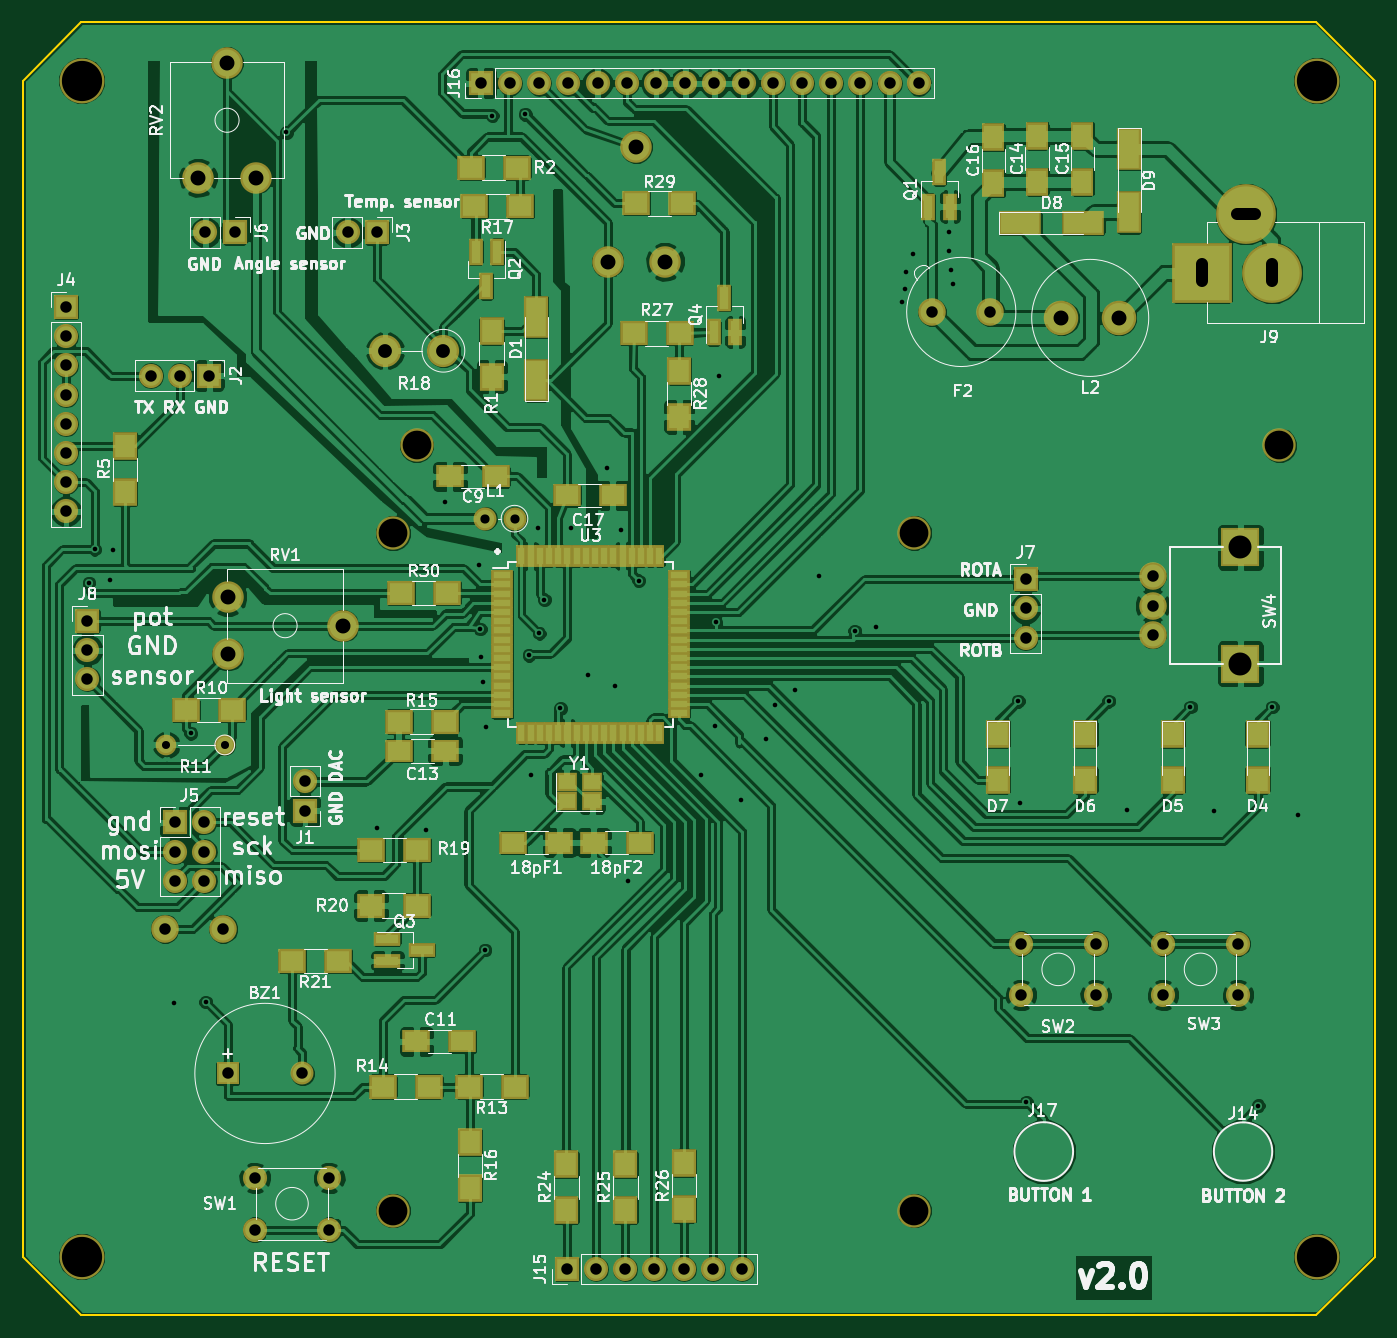
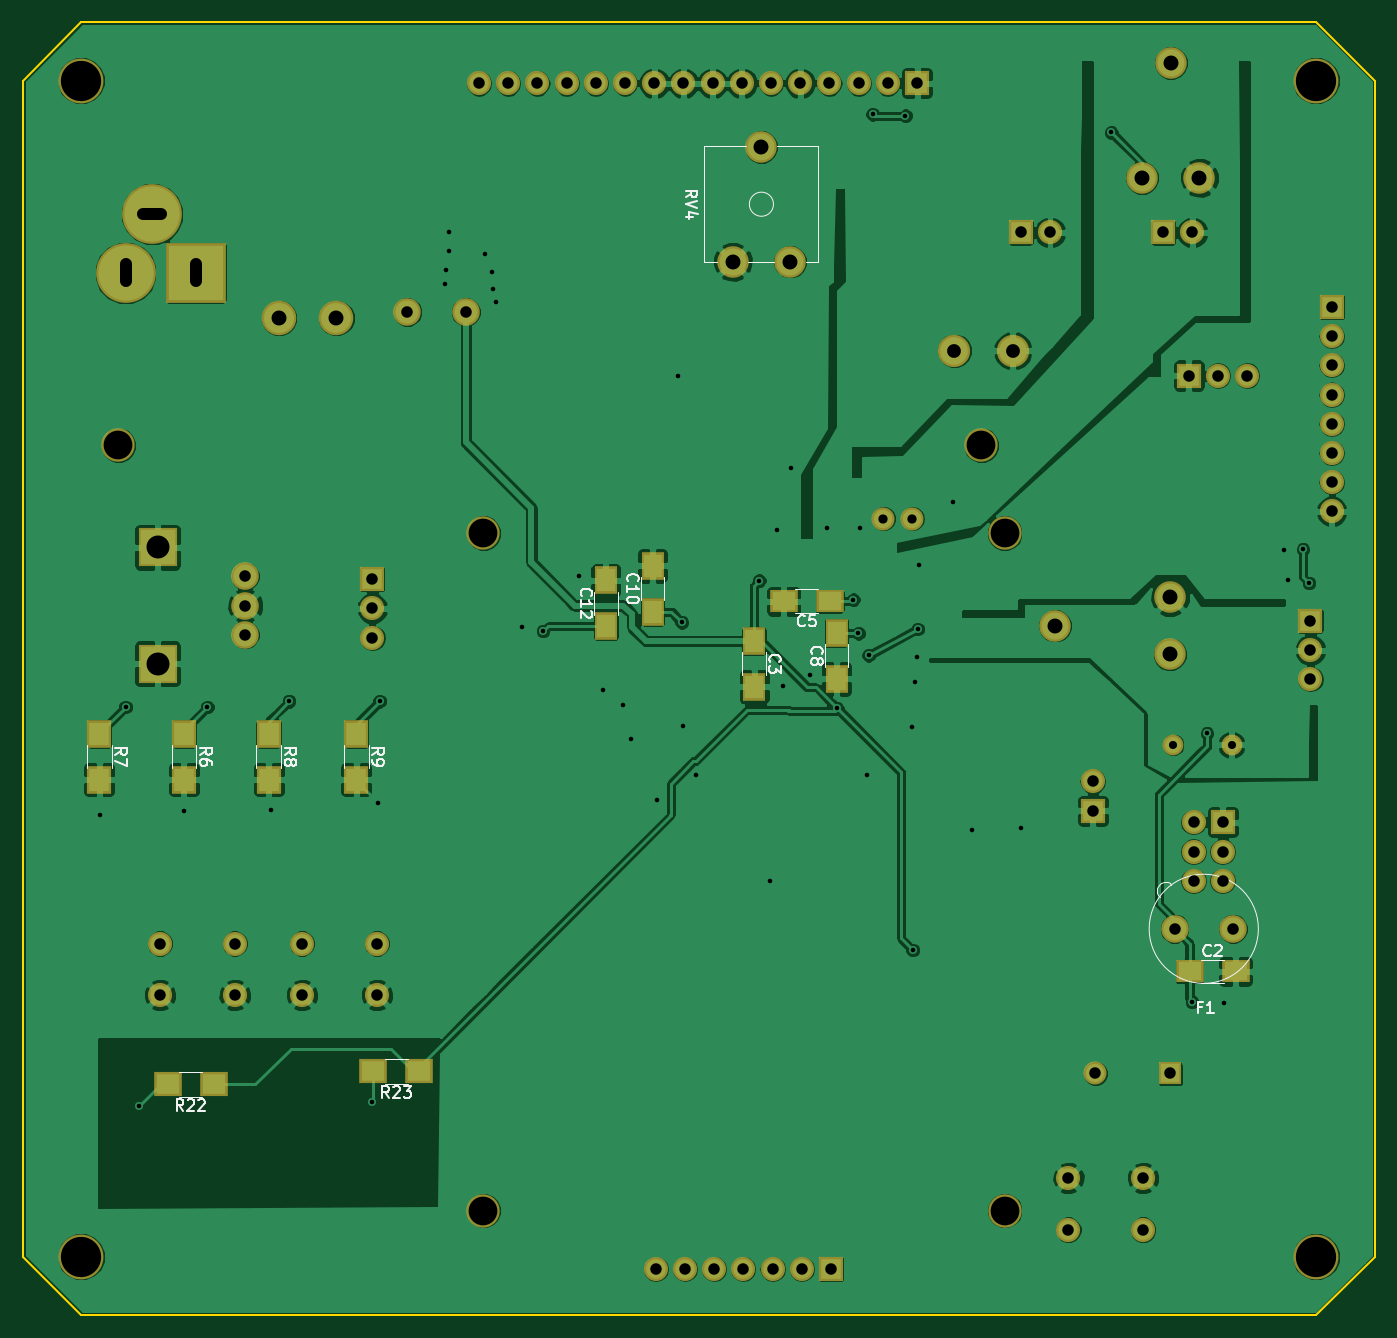
Circuit board: 9 layer files. Board 117.6 x 112.5 mm.
- bottom_copper: panel-B.Cu.gbl (201828 bytes)
- bottom_mask: panel-B.Mask.gbs (4303 bytes)
- bottom_silk: panel-B.SilkS.gbo (13992 bytes)
- outline: panel-Edge.Cuts.gko (721 bytes)
- top_copper: panel-F.Cu.gtl (355017 bytes)
- top_mask: panel-F.Mask.gts (7783 bytes)
- top_silk: panel-F.SilkS.gto (98282 bytes)
- drill: panel-NPTH.xln (342 bytes)
- drill: panel.xln (2963 bytes)

=== bottom_copper: panel-B.Cu.gbl (201828 bytes, source omitted) ===
=== bottom_mask: panel-B.Mask.gbs ===
G04 #@! TF.FileFunction,Soldermask,Bot*
%FSLAX46Y46*%
G04 Gerber Fmt 4.6, Leading zero omitted, Abs format (unit mm)*
G04 Created by KiCad (PCBNEW 4.0.7-e2-6376~61~ubuntu18.04.1) date Sat Mar 13 17:21:18 2021*
%MOMM*%
%LPD*%
G01*
G04 APERTURE LIST*
%ADD10C,0.100000*%
%ADD11C,2.740000*%
%ADD12R,2.000000X2.000000*%
%ADD13C,2.000000*%
%ADD14R,2.400000X2.000000*%
%ADD15R,2.000000X2.400000*%
%ADD16C,2.400000*%
%ADD17C,5.200000*%
%ADD18R,5.200000X5.200000*%
%ADD19R,2.100000X2.100000*%
%ADD20O,2.100000X2.100000*%
%ADD21C,2.900000*%
%ADD22C,3.900000*%
%ADD23C,3.000000*%
%ADD24R,2.100000X2.400000*%
%ADD25C,1.800000*%
%ADD26O,1.800000X1.800000*%
%ADD27C,2.800000*%
%ADD28O,2.800000X2.800000*%
%ADD29R,2.400000X2.100000*%
%ADD30C,2.100000*%
%ADD31R,3.400000X3.400000*%
%ADD32O,2.000000X2.000000*%
G04 APERTURE END LIST*
D10*
D11*
X97717600Y-49085500D03*
X100217600Y-39085500D03*
X102717600Y-49085500D03*
D12*
X100266500Y-127000000D03*
D13*
X106766500Y-127000000D03*
D14*
X98583500Y-118110000D03*
X94583500Y-118110000D03*
D15*
X136461500Y-89376500D03*
X136461500Y-93376500D03*
D14*
X129889500Y-85915500D03*
X133889500Y-85915500D03*
D15*
X129286000Y-92678000D03*
X129286000Y-88678000D03*
X145288000Y-86836000D03*
X145288000Y-82836000D03*
X149352000Y-88106000D03*
X149352000Y-84106000D03*
D16*
X94805500Y-114427000D03*
X99885500Y-114417000D03*
X166624000Y-60769500D03*
X161544000Y-60759500D03*
D17*
X191139000Y-57340500D03*
D18*
X185039000Y-57340500D03*
D17*
X188849000Y-52260500D03*
D19*
X129774000Y-144008000D03*
D20*
X132314000Y-144008000D03*
X134854000Y-144008000D03*
X137394000Y-144008000D03*
X139934000Y-144008000D03*
X142474000Y-144008000D03*
X145014000Y-144008000D03*
D19*
X122287000Y-40862000D03*
D20*
X124827000Y-40862000D03*
X127367000Y-40862000D03*
X129907000Y-40862000D03*
X132447000Y-40862000D03*
X134987000Y-40862000D03*
X137527000Y-40862000D03*
X140067000Y-40862000D03*
X142607000Y-40862000D03*
X145147000Y-40862000D03*
X147687000Y-40862000D03*
X150227000Y-40862000D03*
X152767000Y-40862000D03*
X155307000Y-40862000D03*
X157847000Y-40862000D03*
X160387000Y-40862000D03*
D21*
X114661000Y-138928000D03*
X160000000Y-138928000D03*
D22*
X195000000Y-40640000D03*
X195000000Y-142938500D03*
X87566500Y-40640000D03*
X87566500Y-142938500D03*
D21*
X114661000Y-80000000D03*
X160000000Y-80000000D03*
X116699000Y-72358000D03*
X191756000Y-72358000D03*
D23*
X177800000Y-61277500D03*
X172800000Y-61277500D03*
D24*
X186055000Y-97441000D03*
X186055000Y-101441000D03*
X193421000Y-97441000D03*
X193421000Y-101441000D03*
X178689000Y-97441000D03*
X178689000Y-101441000D03*
X171069000Y-97441000D03*
X171069000Y-101441000D03*
D25*
X100012500Y-98425000D03*
D26*
X94932500Y-98425000D03*
D27*
X119037100Y-64135000D03*
D28*
X113957100Y-64135000D03*
D29*
X183483500Y-127952500D03*
X187483500Y-127952500D03*
X165576500Y-126809500D03*
X169576500Y-126809500D03*
D11*
X100266500Y-85551000D03*
X110266500Y-88051000D03*
X100266500Y-90551000D03*
X138324600Y-56388000D03*
X135824600Y-46388000D03*
X133324600Y-56388000D03*
D30*
X109116000Y-140580500D03*
X102616000Y-140580500D03*
X109116000Y-136080500D03*
X102616000Y-136080500D03*
X175765600Y-120197000D03*
X169265600Y-120197000D03*
X175765600Y-115697000D03*
X169265600Y-115697000D03*
X188148100Y-120197000D03*
X181648100Y-120197000D03*
X188148100Y-115697000D03*
X181648100Y-115697000D03*
D16*
X180721000Y-83756500D03*
X180721000Y-86296500D03*
X180721000Y-88836500D03*
D31*
X188341000Y-81216500D03*
X188341000Y-91376500D03*
D13*
X125222000Y-78740000D03*
D32*
X122682000Y-78740000D03*
D19*
X86207600Y-60325000D03*
D20*
X86207600Y-62865000D03*
X86207600Y-65405000D03*
X86207600Y-67945000D03*
X86207600Y-70485000D03*
X86207600Y-73025000D03*
X86207600Y-75565000D03*
X86207600Y-78105000D03*
D19*
X106997500Y-104140000D03*
D20*
X106997500Y-101600000D03*
D19*
X113258600Y-53848000D03*
D20*
X110718600Y-53848000D03*
D19*
X100876100Y-53848000D03*
D20*
X98336100Y-53848000D03*
D19*
X169672000Y-84010500D03*
D20*
X169672000Y-86550500D03*
X169672000Y-89090500D03*
D19*
X88074500Y-87630000D03*
D20*
X88074500Y-90170000D03*
X88074500Y-92710000D03*
D19*
X95694500Y-105156000D03*
D20*
X98234500Y-105156000D03*
X95694500Y-107696000D03*
X98234500Y-107696000D03*
X95694500Y-110236000D03*
X98234500Y-110236000D03*
D19*
X98653600Y-66294000D03*
D20*
X96113600Y-66294000D03*
X93573600Y-66294000D03*
M02*

=== bottom_silk: panel-B.SilkS.gbo (13992 bytes, source omitted) ===
=== outline: panel-Edge.Cuts.gko ===
G04 #@! TF.FileFunction,Profile,NP*
%FSLAX46Y46*%
G04 Gerber Fmt 4.6, Leading zero omitted, Abs format (unit mm)*
G04 Created by KiCad (PCBNEW 4.0.7-e2-6376~61~ubuntu18.04.1) date Sat Mar 13 17:21:18 2021*
%MOMM*%
%LPD*%
G01*
G04 APERTURE LIST*
%ADD10C,0.100000*%
%ADD11C,0.150000*%
G04 APERTURE END LIST*
D10*
D11*
X194983100Y-148018500D02*
X87541100Y-148018500D01*
X200063100Y-142938500D02*
X194983100Y-148018500D01*
X200063100Y-40640000D02*
X200063100Y-142938500D01*
X194983100Y-35560000D02*
X200063100Y-40640000D01*
X87541100Y-35560000D02*
X194983100Y-35560000D01*
X82461100Y-142938500D02*
X82461100Y-40640000D01*
X87541100Y-148018500D02*
X82461100Y-142938500D01*
X87541100Y-35560000D02*
X82461100Y-40640000D01*
M02*

=== top_copper: panel-F.Cu.gtl (355017 bytes, source omitted) ===
=== top_mask: panel-F.Mask.gts (7783 bytes, source omitted) ===
=== top_silk: panel-F.SilkS.gto (98282 bytes, source omitted) ===
=== drill: panel-NPTH.xln ===
M48
;DRILL file {KiCad 4.0.7-e2-6376~61~ubuntu18.04.1} date Sat Mar 13 18:06:09 2021
;FORMAT={-:-/ absolute / metric / decimal}
FMAT,2
METRIC,TZ
T1C2.500
T2C3.500
%
G90
G05
M71
T1
X114.661Y-80.
X114.661Y-138.928
X116.699Y-72.358
X160.Y-80.
X160.Y-138.928
X191.756Y-72.358
T2
X87.566Y-40.64
X87.566Y-142.939
X195.Y-40.64
X195.Y-142.939
T0
M30

=== drill: panel.xln ===
M48
;DRILL file {KiCad 4.0.7-e2-6376~61~ubuntu18.04.1} date Sat Mar 13 18:06:09 2021
;FORMAT={-:-/ absolute / metric / decimal}
FMAT,2
METRIC,TZ
T1C0.400
T2C0.700
T3C0.800
T4C1.000
T5C1.020
T6C1.200
T7C1.300
T8C2.000
%
G90
G05
M71
T1
X88.201Y-84.328
X88.709Y-81.407
X90.018Y-84.074
X90.335Y-81.471
X95.567Y-120.904
X97.066Y-97.409
X98.361Y-120.777
X105.385Y-45.148
X113.259Y-105.664
X117.513Y-105.791
X119.164Y-77.279
X122.149Y-82.74
X122.237Y-88.328
X122.276Y-90.805
X122.466Y-92.964
X122.657Y-116.268
X122.745Y-96.901
X123.292Y-43.688
X126.149Y-43.561
X126.492Y-90.614
X126.682Y-101.028
X127.229Y-79.566
X127.381Y-88.709
X127.825Y-85.788
X129.222Y-95.25
X130.15Y-79.566
X131.636Y-92.329
X133.261Y-74.358
X133.921Y-93.281
X134.468Y-79.692
X135.064Y-110.299
X136.017Y-84.138
X141.478Y-101.028
X142.684Y-96.774
X142.748Y-87.757
X143.04Y-66.294
X144.907Y-103.251
X147.13Y-97.917
X147.891Y-94.932
X149.644Y-93.662
X151.701Y-83.693
X154.813Y-88.519
X156.693Y-88.138
X158.915Y-59.88
X159.169Y-58.737
X159.296Y-57.277
X159.868Y-55.689
X163.043Y-53.784
X163.043Y-55.499
X163.233Y-57.15
X163.36Y-58.356
X169.037Y-94.615
X169.164Y-103.441
X169.736Y-129.476
X176.911Y-94.615
X178.498Y-104.076
X184.023Y-95.123
X186.055Y-104.203
X189.928Y-129.794
X191.135Y-95.123
X193.357Y-104.521
T2
X94.932Y-98.425
X100.012Y-98.425
T3
X122.682Y-78.74
X125.222Y-78.74
T4
X86.208Y-60.325
X86.208Y-62.865
X86.208Y-65.405
X86.208Y-67.945
X86.208Y-70.485
X86.208Y-73.025
X86.208Y-75.565
X86.208Y-78.105
X88.075Y-87.63
X88.075Y-90.17
X88.075Y-92.71
X93.574Y-66.294
X94.805Y-114.427
X95.694Y-105.156
X95.694Y-107.696
X95.694Y-110.236
X96.114Y-66.294
X98.234Y-105.156
X98.234Y-107.696
X98.234Y-110.236
X98.336Y-53.848
X98.654Y-66.294
X99.885Y-114.417
X100.266Y-127.
X100.876Y-53.848
X102.616Y-136.081
X102.616Y-140.581
X106.766Y-127.
X106.997Y-101.6
X106.997Y-104.14
X109.116Y-136.081
X109.116Y-140.581
X110.719Y-53.848
X113.259Y-53.848
X122.287Y-40.862
X124.827Y-40.862
X127.367Y-40.862
X129.774Y-144.008
X129.907Y-40.862
X132.314Y-144.008
X132.447Y-40.862
X134.854Y-144.008
X134.987Y-40.862
X137.394Y-144.008
X137.527Y-40.862
X139.934Y-144.008
X140.067Y-40.862
X142.474Y-144.008
X142.607Y-40.862
X145.014Y-144.008
X145.147Y-40.862
X147.687Y-40.862
X150.227Y-40.862
X152.767Y-40.862
X155.307Y-40.862
X157.847Y-40.862
X160.387Y-40.862
X161.544Y-60.759
X166.624Y-60.77
X169.266Y-115.697
X169.266Y-120.197
X169.672Y-84.01
X169.672Y-86.55
X169.672Y-89.09
X175.766Y-115.697
X175.766Y-120.197
X180.721Y-83.757
X180.721Y-86.296
X180.721Y-88.837
X181.648Y-115.697
X181.648Y-120.197
X188.148Y-115.697
X188.148Y-120.197
T6
X113.957Y-64.135
X119.037Y-64.135
T7
X97.718Y-49.085
X100.218Y-39.085
X100.266Y-85.551
X100.266Y-90.551
X102.718Y-49.085
X110.266Y-88.051
X133.325Y-56.388
X135.825Y-46.388
X138.325Y-56.388
X172.8Y-61.277
X177.8Y-61.277
T8
X188.341Y-81.216
X188.341Y-91.376
T5
X185.039Y-58.1G85X185.039Y-56.581
G05
X189.609Y-52.261G85X188.089Y-52.261
G05
X191.139Y-58.1G85X191.139Y-56.581
G05
T0
M30
